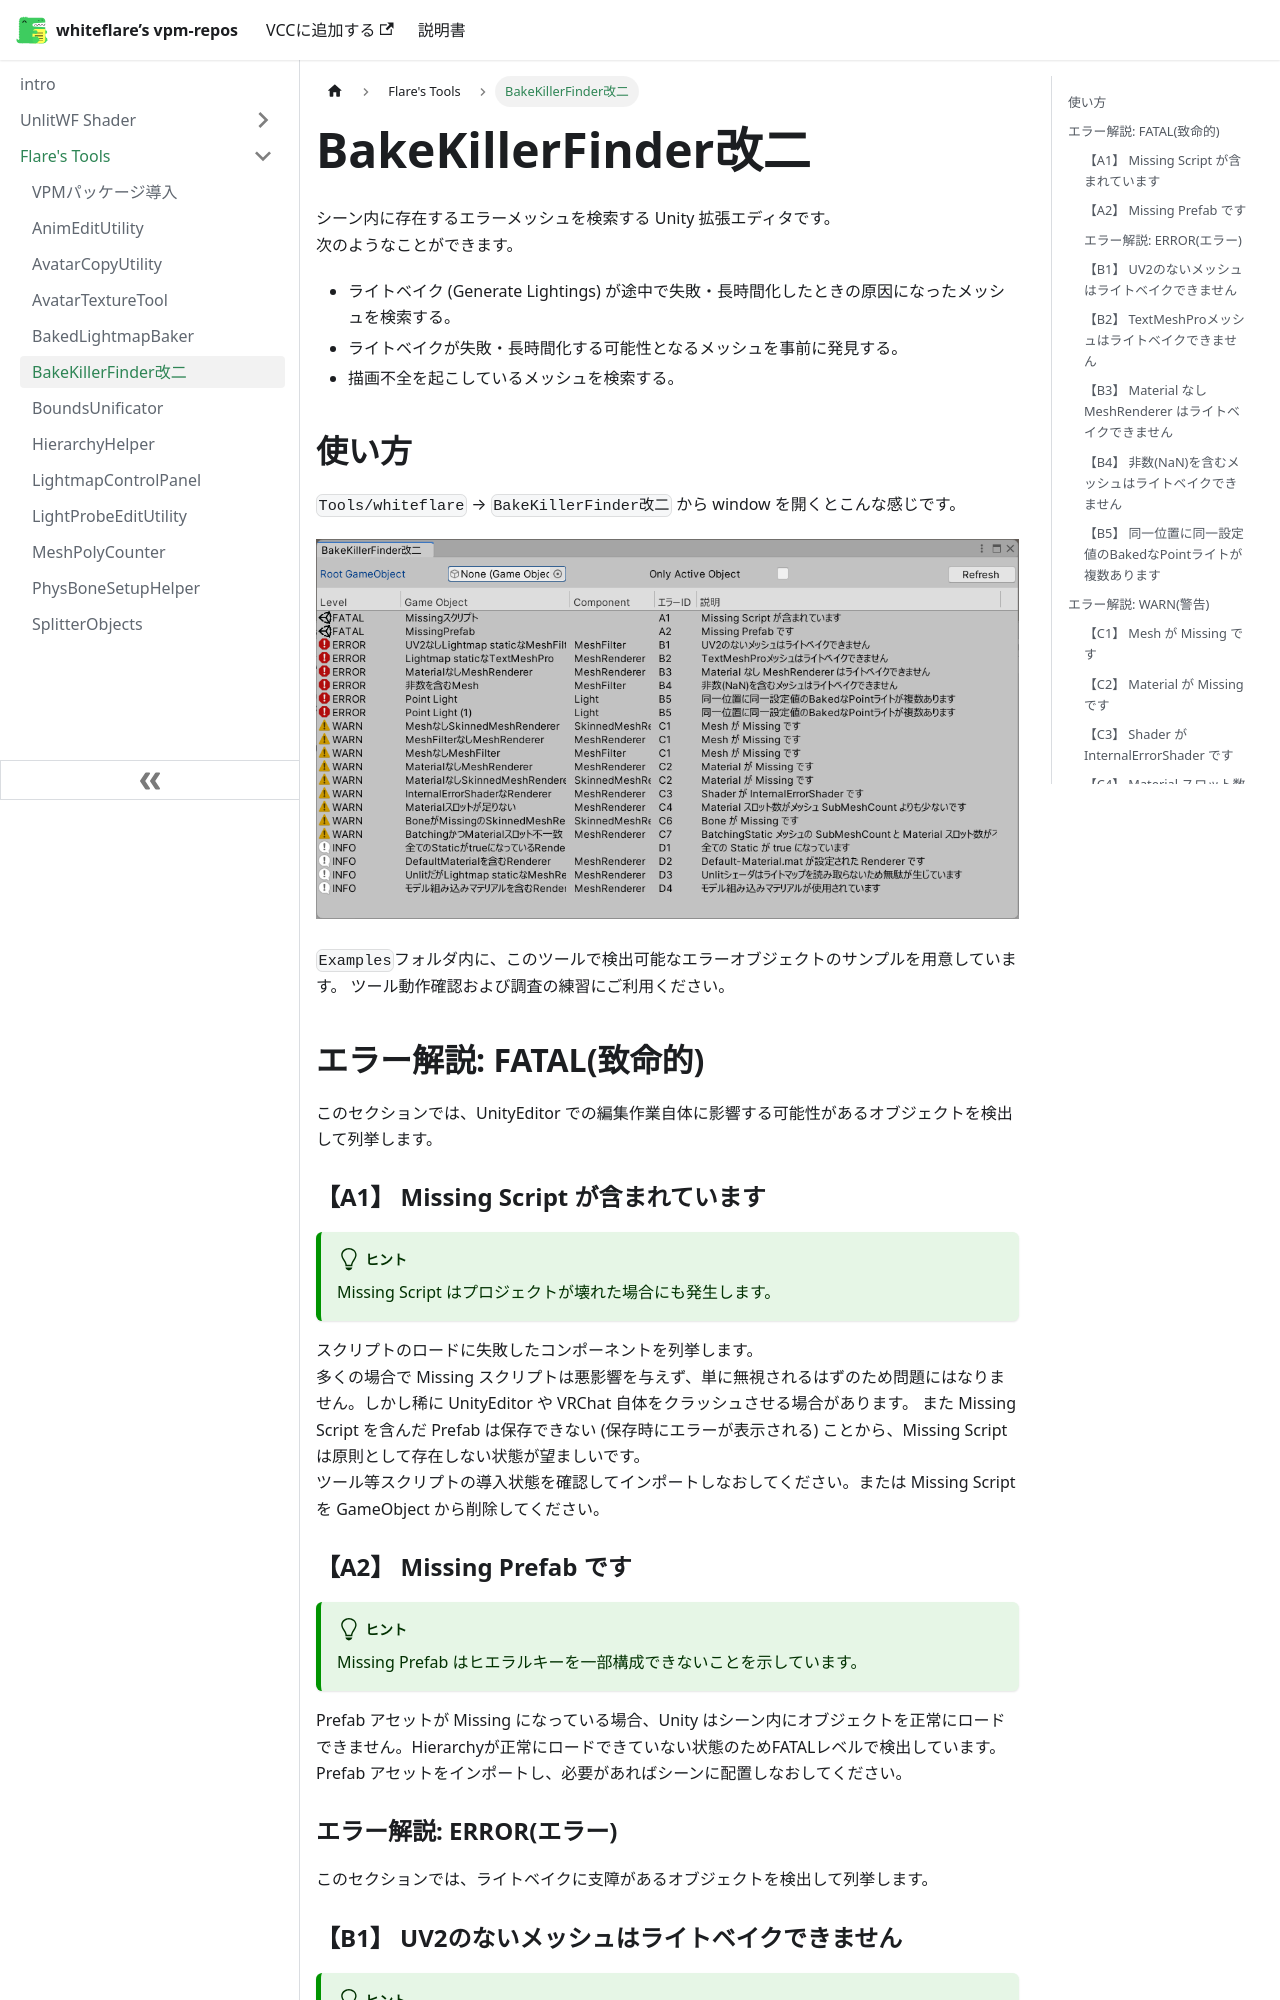

repository: whiteflare/vpm-repos · page: docs/tools/BakeKillerFinder.html · generator: docusaurus

---
toc_min_heading_level: 2
toc_max_heading_level: 4
---

# BakeKillerFinder改二

シーン内に存在するエラーメッシュを検索する Unity 拡張エディタです。  
次のようなことができます。
- ライトベイク (Generate Lightings) が途中で失敗・長時間化したときの原因になったメッシュを検索する。
- ライトベイクが失敗・長時間化する可能性となるメッシュを事前に発見する。
- 描画不全を起こしているメッシュを検索する。

## 使い方

`Tools/whiteflare` → `BakeKillerFinder改二` から window を開くとこんな感じです。

![Image](./img/BakeKillerFinder-01.png)

`Examples`フォルダ内に、このツールで検出可能なエラーオブジェクトのサンプルを用意しています。
ツール動作確認および調査の練習にご利用ください。

## エラー解説: FATAL(致命的)

このセクションでは、UnityEditor での編集作業自体に影響する可能性があるオブジェクトを検出して列挙します。

### 【A1】 Missing Script が含まれています {#A1}

:::tip
Missing Script はプロジェクトが壊れた場合にも発生します。
:::

スクリプトのロードに失敗したコンポーネントを列挙します。  
多くの場合で Missing スクリプトは悪影響を与えず、単に無視されるはずのため問題にはなりません。しかし稀に UnityEditor や VRChat 自体をクラッシュさせる場合があります。
また Missing Script を含んだ Prefab は保存できない (保存時にエラーが表示される) ことから、Missing Script は原則として存在しない状態が望ましいです。  
ツール等スクリプトの導入状態を確認してインポートしなおしてください。または Missing Script を GameObject から削除してください。

### 【A2】 Missing Prefab です {#A2}

:::tip
Missing Prefab はヒエラルキーを一部構成できないことを示しています。
:::

Prefab アセットが Missing になっている場合、Unity はシーン内にオブジェクトを正常にロードできません。Hierarchyが正常にロードできていない状態のためFATALレベルで検出しています。  
Prefab アセットをインポートし、必要があればシーンに配置しなおしてください。


### エラー解説: ERROR(エラー)

このセクションでは、ライトベイクに支障があるオブジェクトを検出して列挙します。
